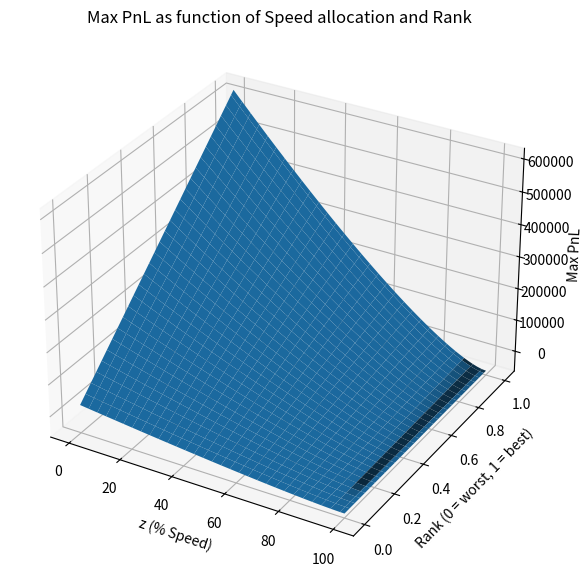

The script that saved this image:
import numpy as np
import matplotlib.pyplot as plt
from scipy.optimize import minimize_scalar

BUDGET = 50_000

# =========================
# Fonctions du modèle
# =========================

def research(x):
    return 200_000 * np.log(1 + x) / np.log(101)

def scale(y):
    return 7 * y / 100

def speed_multiplier(rank):
    return 0.1 + 0.8 * rank  # rank ∈ [0,1]

def pnl(x, y, speed):
    return research(x) * scale(y) * speed - BUDGET

# =========================
# Optimisation pour (z, rank)
# =========================

def optimal_pnl_given_z_rank(z, rank):
    v = speed_multiplier(rank)

    def objective(x):
        y = 100 - z - x
        if y < 0:
            return 1e18
        return -pnl(x, y, v)

    res = minimize_scalar(
        objective,
        bounds=(0, 100 - z),
        method="bounded",
        options={"xatol": 1e-6}
    )

    x_opt = res.x
    y_opt = 100 - z - x_opt
    pnl_opt = pnl(x_opt, y_opt, v)

    return pnl_opt

# =========================
# Grille
# =========================

z_vals = np.linspace(0, 100, 60)
rank_vals = np.linspace(0, 1, 60)

Z, R = np.meshgrid(z_vals, rank_vals)
PnL = np.zeros_like(Z)

# Calcul
for i in range(Z.shape[0]):
    for j in range(Z.shape[1]):
        z = Z[i, j]
        r = R[i, j]
        PnL[i, j] = optimal_pnl_given_z_rank(z, r)

# =========================
# Plot 3D
# =========================

fig = plt.figure(figsize=(10, 7))
ax = fig.add_subplot(111, projection='3d')

ax.plot_surface(Z, R, PnL)

ax.set_xlabel("z (% Speed)")
ax.set_ylabel("Rank (0 = worst, 1 = best)")
ax.set_zlabel("Max PnL")

plt.title("Max PnL as function of Speed allocation and Rank")

plt.show()
